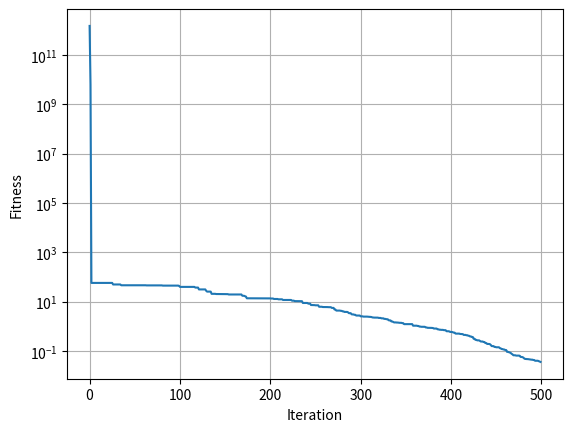

Here is the Python script that generated this plot:
# -*- coding: utf-8 -*-
"""
Created on Wed Aug 11 17:09:03 2021

@author: zongsing.huang
"""
# =============================================================================
# 最佳解的適應值為0
# 統計分析->mean, std
# 即時更新pbest, gbest
# 提早終止:若gbest_F的改善率小於0.1%連續發生0.1*G次，就結束計算
# 用semilogy畫圖
# =============================================================================
import numpy as np
import matplotlib.pyplot as plt
from scipy.stats import ranksums

def fitness(X):
    # Schwefel2.22
    if X.ndim==1:
        X = X.reshape(1, -1)
    
    F = np.sum( np.abs(X), axis=1 ) + np.prod( np.abs(X), axis=1 )
    
    return F

#%% 參數設定
P = 30
D = 30
G = 500
k = 0.2
w_max = 0.9
w_min = 0.2
c1 = 2
c2 = 2
ub = 10*np.ones([D])
lb = -10*np.ones([D])
T = 10
SW = True # 提早終止

#%% 初始化
v_max = k*(ub-lb)*np.ones([P, D])
v_min = -1*v_max
loss_curve = np.zeros([T, G])
statistical_experiment = np.zeros(T)

#%% 迭代
for t in range(T):
    X = np.random.uniform(low=lb, high=ub, size=[P, D])
    V = np.zeros([P, D])
    pbest_X = np.zeros([P, D])
    pbest_F = np.ones(P)*np.inf
    gbest_X = np.zeros(D)
    gbest_F = np.inf
    early_stopping = 0
    
    for g in range(G):
        for p in range(P):
            # 適應值計算
            F = fitness(X[p])
            
            # 更新pbest
            if F<pbest_F[p]:
                pbest_X[p] = X[p]
                pbest_F[p] = F
            
            # 更新gbest
            if F<gbest_F:
                gbest_X = X[p]
                gbest_F = F
                early_stopping = 0
            
            # 更新w
            w = w_max - g*(w_max-w_min)/G
            
            # 更新V
            r1 = np.random.uniform(size=[D])
            r2 = np.random.uniform(size=[D])
            V[p] = w*V[p] + c1*r1*(pbest_X[p]-X[p]) + c2*r2*(gbest_X-X[p])
            # 邊界處理
            mask1 = V[p]>v_max[p]
            mask2 = V[p]<v_min[p]
            V[p, mask1] = v_max[p, mask1]
            V[p, mask2] = v_min[p, mask2]
            
            # 更新X
            X[p] = X[p] + V[p]
            # 邊界處理
            mask1 = X[p]>ub
            mask2 = X[p]<lb
            X[p, mask1] = ub[mask1]
            X[p, mask2] = lb[mask2]
            
        loss_curve[t, g] = gbest_F
        if np.abs(loss_curve[t, g]-loss_curve[t, g-1]) / np.abs(loss_curve[t, g])<=1e-3:
            early_stopping = early_stopping + 1
        if early_stopping>=0.1*G and SW==True:
            break
        
    statistical_experiment[t] = gbest_F
    
#%% 作圖
if SW==False:
    plt.figure()
    plt.plot(loss_curve.mean(axis=0))
    plt.grid()
    plt.semilogy(base=10)
    plt.xlabel('Iteration')
    plt.ylabel('Fitness')
else:
    # 由於每次提早終止的次代都不同，導致loss_curve長度不一致
    # 因此採取的作畫方法為，取T次適應值最好的畫圖
    idx = np.argmin(statistical_experiment)
    plt.figure()
    plt.plot(loss_curve[idx])
    plt.grid()
    plt.semilogy(base=10)
    plt.xlabel('Iteration')
    plt.ylabel('Fitness')

#%% 統計分析
mean = statistical_experiment.mean()
std = statistical_experiment.std()

#%% Wilcoxon ranksum
assum1 = 0.01*statistical_experiment
assum2 = statistical_experiment
_, pvalue = ranksums(assum1, assum2)
if pvalue<0.05:
    print('assum1 better than assum2~')
